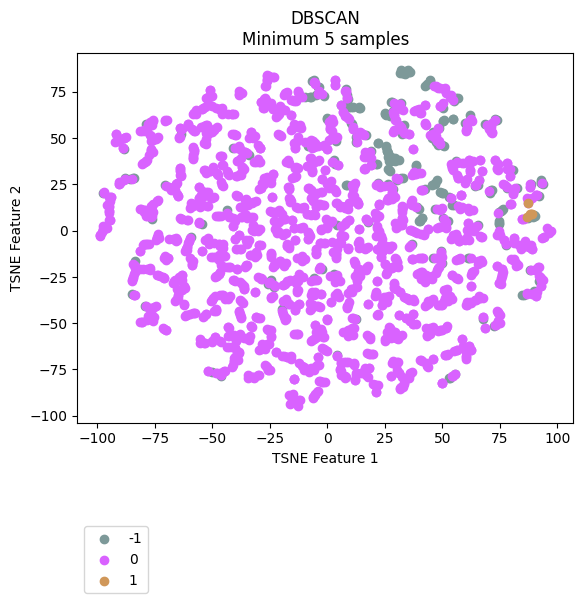

Data behind this chart, as committed beside it:
vehicle, ride, cluster, TSNE_f1, TSNE_f2
Vehicle_1, events_4595074, 0, 38.73, 65.23
Vehicle_1, events_4596154, 0, 40.56, 63.27
Vehicle_1, events_4613800, 0, 37.59, 64.77
Vehicle_1, events_4615977, 0, 42.66, 57.84
Vehicle_1, events_4617067, 0, 53.24, 72.28
Vehicle_1, events_4635057, -1, 35.36, 85.84
Vehicle_1, events_4635736, 0, 31.34, 66.8
Vehicle_1, events_4636811, 0, 54.49, 70.58
Vehicle_1, events_4637203, 0, 44.68, 51.45
Vehicle_1, events_4637536, 0, 31.73, 68.11
Vehicle_1, events_4653595, 0, 53.73, 73.04
Vehicle_1, events_4654690, 0, 28.73, 53.35
Vehicle_1, events_4656079, 0, 48.94, 67.53
Vehicle_1, events_4656440, 0, 17.61, -79.16
Vehicle_1, events_4673501, 0, 46.02, 51.99
Vehicle_1, events_4674841, -1, 43.39, 78.93
Vehicle_1, events_4675138, 0, 39.67, 65.76
Vehicle_1, events_4695799, 0, 33.33, 52.67
Vehicle_1, events_4697405, 0, 31.14, 56.86
Vehicle_1, events_4697940, 0, 51.05, 77.18
Vehicle_1, events_4698272, -1, 44.52, 80.55
Vehicle_1, events_4718376, 0, 47.63, 77.59
Vehicle_1, events_4722712, 0, 29.03, 62.25
Vehicle_1, events_4744452, 0, 28.96, 53.97
Vehicle_1, events_4765946, 0, 30.93, 66.94
Vehicle_1, events_4768346, 0, 6.001, 2.333
Vehicle_1, events_4769562, 0, 31.97, 65.56
Vehicle_1, events_4770262, -1, 28.58, 64.7
Vehicle_1, events_4792086, 0, 30.67, 54.89
Vehicle_1, events_4793264, 0, 50.11, 68.69
Vehicle_1, events_4793684, -1, 35.18, 86.76
Vehicle_1, events_4810071, 0, 28.6, 64.07
Vehicle_1, events_4811705, 0, 31.6, 55.56
Vehicle_1, events_4813043, -1, 27.76, 69.24
Vehicle_1, events_4853176, -1, 35.73, 85.53
Vehicle_1, events_4856335, -1, -7.496, 72.11
Vehicle_1, events_4857010, 0, 28.83, 54.06
Vehicle_1, events_4858154, 0, 53.58, 71.68
Vehicle_1, events_4858835, -1, 50.35, 66.23
Vehicle_1, events_4878783, 0, 32.92, 53.89
Vehicle_1, events_4883779, 0, 46.05, 52.33
Vehicle_1, events_4885327, -1, 52.58, 5.005
Vehicle_1, events_4885992, -1, -7.342, 72.32
Vehicle_1, events_4886235, -1, 27.91, 69.2
Vehicle_1, events_4886994, 0, -15.36, 28.42
Vehicle_1, events_4913081, 0, 38.97, 65.19
Vehicle_1, events_4914311, 0, 46.27, 50.75
Vehicle_1, events_4914734, 0, 47.16, 49.57
Vehicle_1, events_4915035, 0, 47.82, 1.575
Vehicle_1, events_4939965, 0, 33.89, 52.45
Vehicle_1, events_4941555, 0, 49.27, 67.29
Vehicle_1, events_4941998, -1, 42.54, 78.2
Vehicle_1, events_4942202, 0, 48.83, 76.98
Vehicle_1, events_4942422, -1, 32.35, 85.17
Vehicle_1, events_4964829, 0, 40.47, 63.4
Vehicle_1, events_4967282, 0, 54.73, 32.58
Vehicle_1, events_4967949, 0, 37.16, 30.37
Vehicle_1, events_4989537, 0, 42.49, 68.04
Vehicle_1, events_4991921, 0, 31.82, 55.68
Vehicle_1, events_4993778, 0, 37.13, -0.08933
... 2,111 more rows
